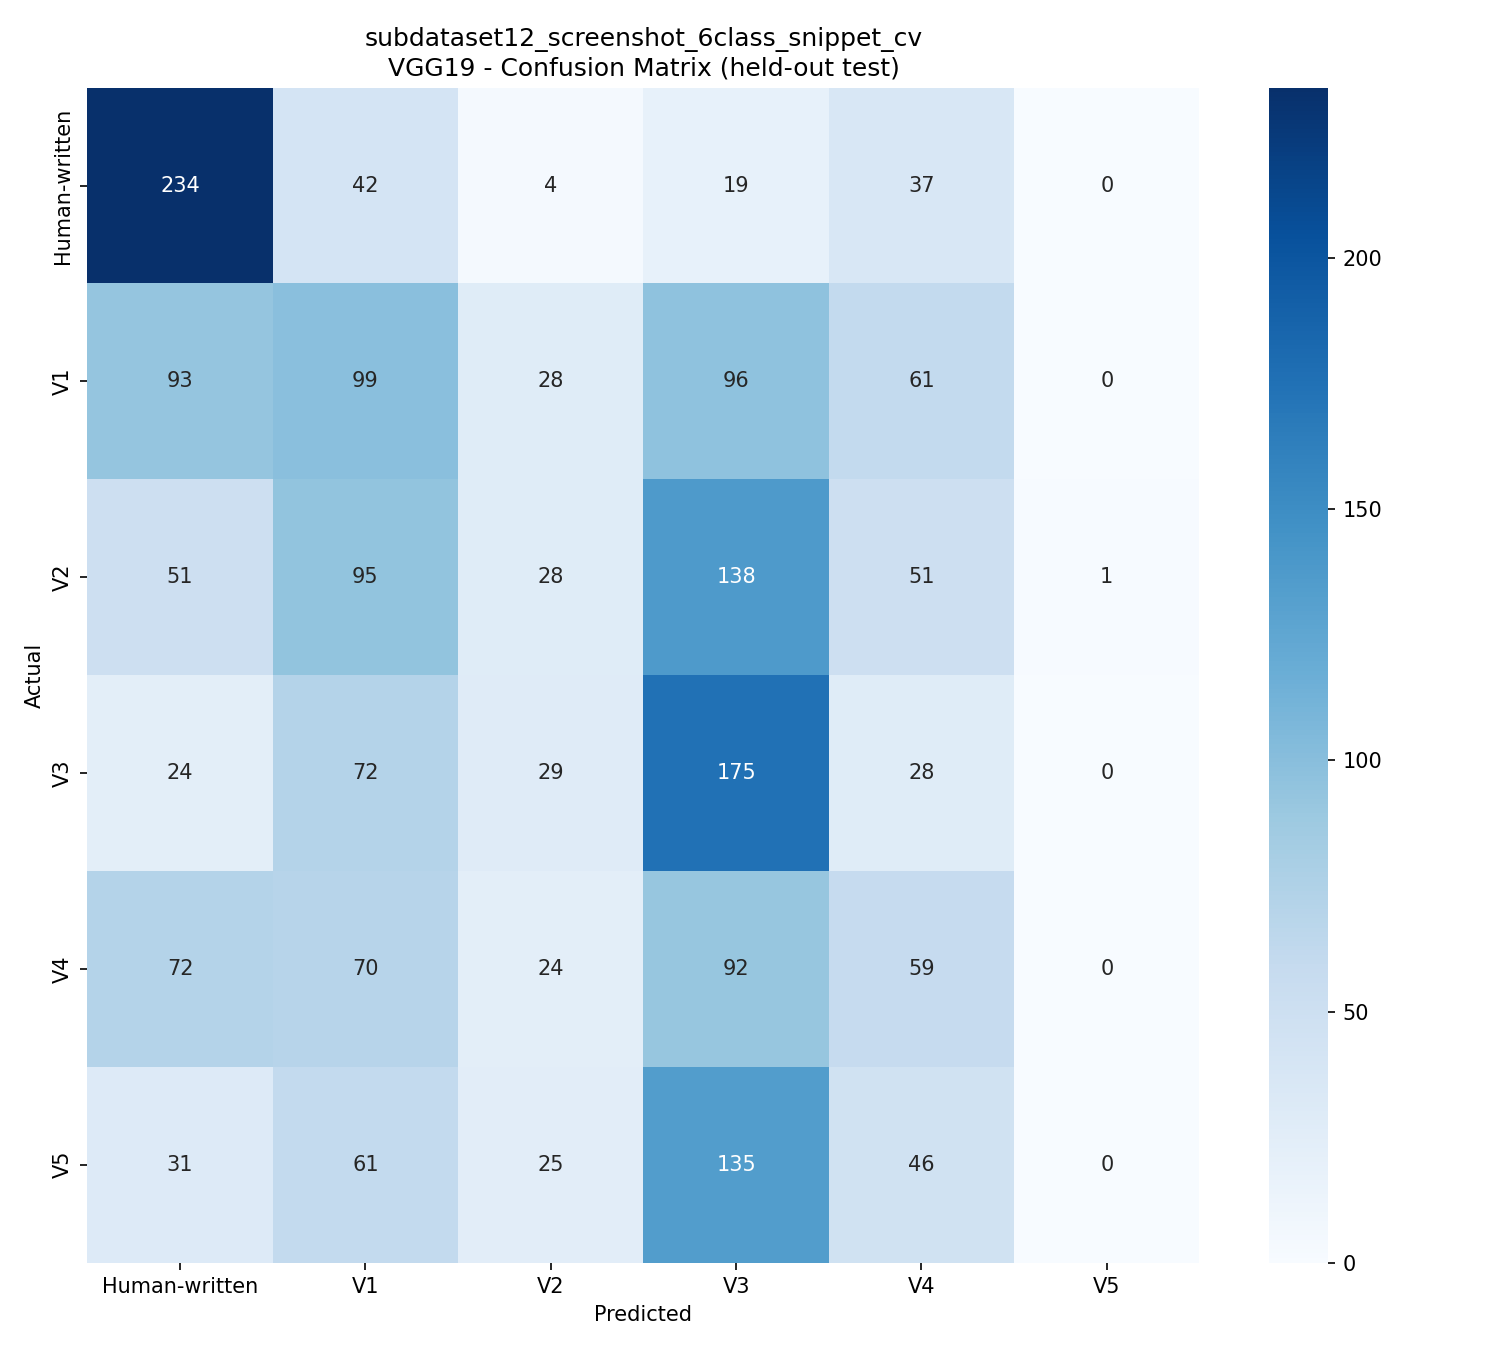

Values plotted in this chart, from the file beside it:
, Human-written, V1, V2, V3, V4, V5
Human-written, 234, 42, 4, 19, 37, 0
V1, 93, 99, 28, 96, 61, 0
V2, 51, 95, 28, 138, 51, 1
V3, 24, 72, 29, 175, 28, 0
V4, 72, 70, 24, 92, 59, 0
V5, 31, 61, 25, 135, 46, 0
